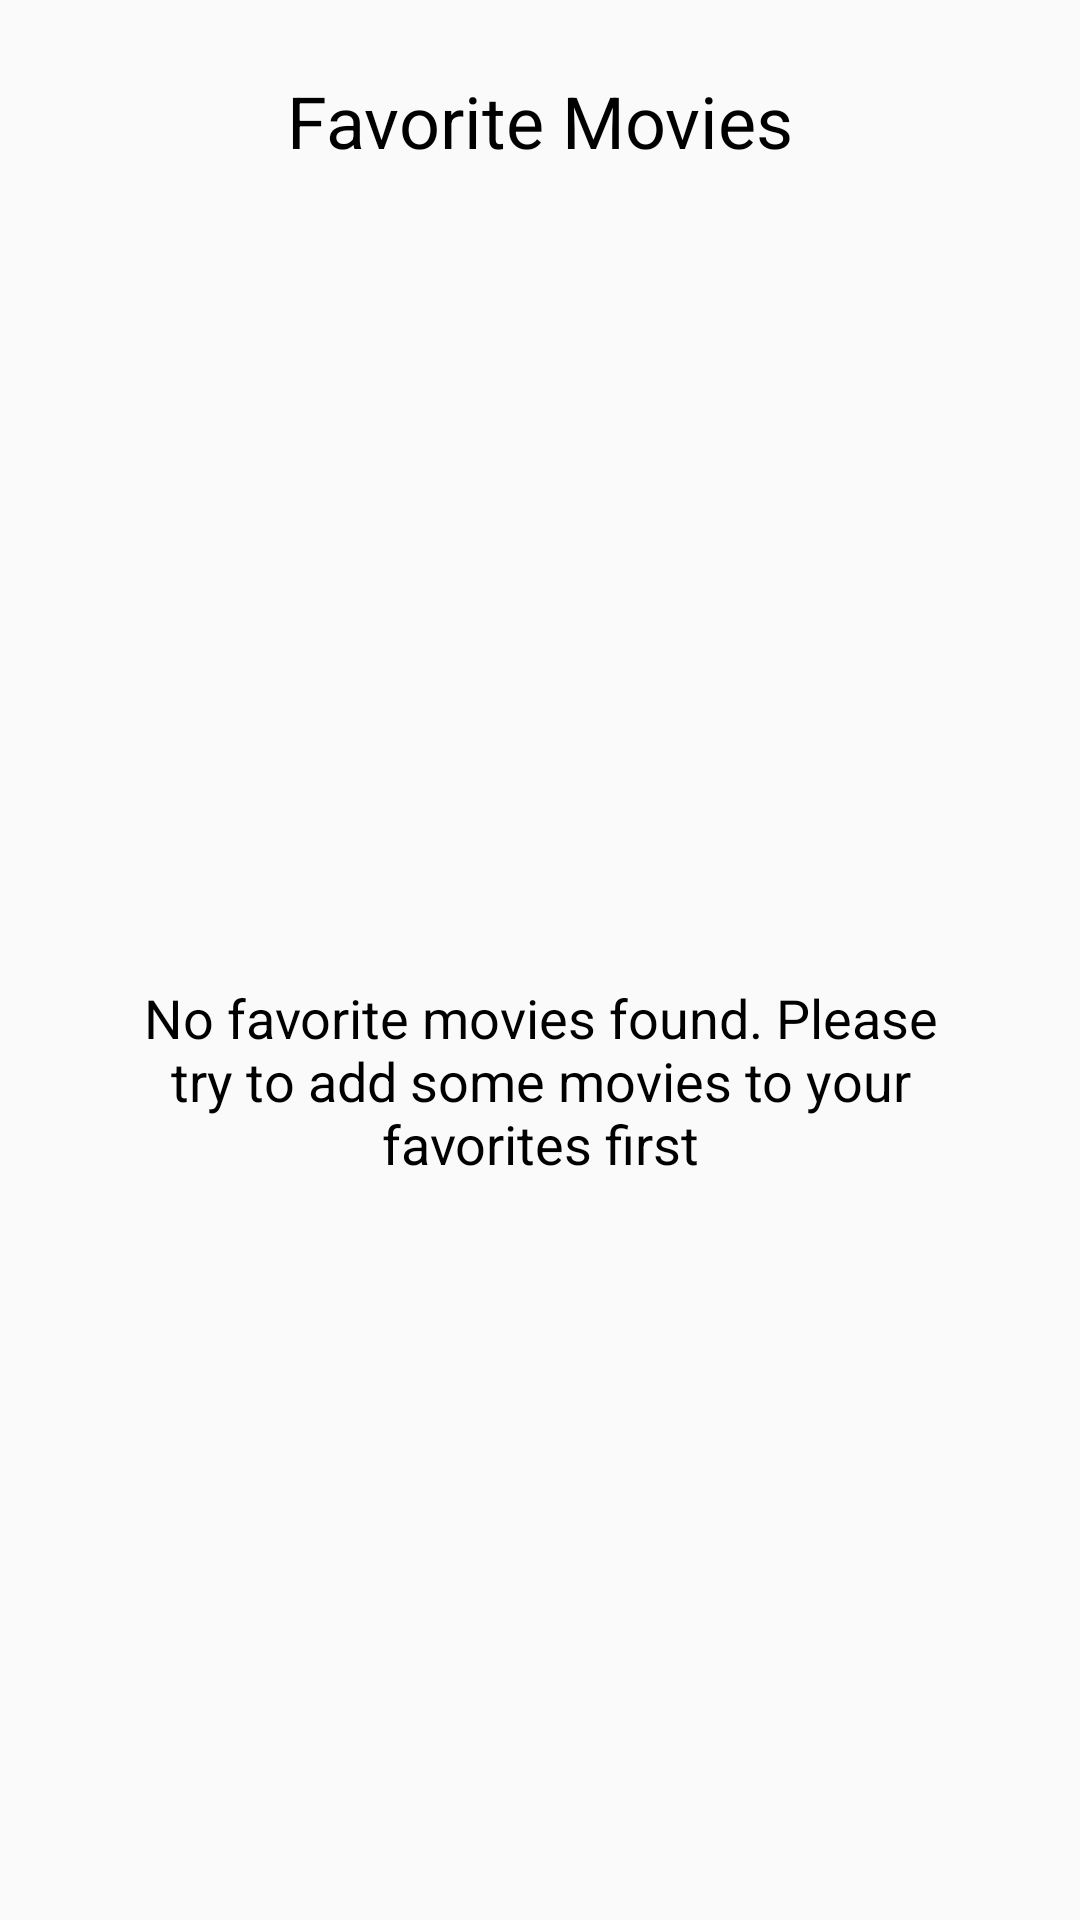

Reconstruct the res/layout file that produces this screen, plus the resources it refers to.
<!-- AndroidManifest.xml: application theme AppTheme -->
<!-- res/layout/favorites_fragment.xml -->
<?xml version="1.0" encoding="utf-8"?>
<androidx.constraintlayout.widget.ConstraintLayout xmlns:android="http://schemas.android.com/apk/res/android"
    xmlns:app="http://schemas.android.com/apk/res-auto"
    xmlns:tools="http://schemas.android.com/tools"
    android:id="@+id/favorites_view_switcher"
    android:layout_width="match_parent"
    android:layout_height="match_parent"
    tools:context=".ui.favorites_screen.FavoritesFragment">

    <androidx.constraintlayout.widget.Guideline
        android:id="@+id/guideline2"
        android:layout_width="wrap_content"
        android:layout_height="wrap_content"
        android:orientation="vertical"
        app:layout_constraintGuide_percent="0.1" />

    <LinearLayout
        android:id="@+id/fav_empty"
        android:layout_width="0dp"
        android:layout_height="wrap_content"
        android:gravity="center"
        app:layout_constraintBottom_toBottomOf="@+id/favorites_rv"
        app:layout_constraintEnd_toStartOf="@+id/guideline"
        app:layout_constraintStart_toStartOf="@+id/guideline2"
        app:layout_constraintTop_toTopOf="@+id/favorites_rv">

        <TextView
            android:layout_width="match_parent"
            android:layout_height="wrap_content"
            android:gravity="center"
            android:text="@string/empty_favorites_text"
            android:textSize="18sp" />
    </LinearLayout>

    <LinearLayout
        android:id="@+id/fav_loading_lay"
        android:layout_width="wrap_content"
        android:layout_height="wrap_content"
        android:gravity="center"
        android:visibility="gone"
        app:layout_constraintBottom_toBottomOf="@+id/favorites_rv"
        app:layout_constraintEnd_toEndOf="parent"
        app:layout_constraintStart_toStartOf="parent"
        app:layout_constraintTop_toTopOf="@+id/favorites_rv">

        <ProgressBar
            android:layout_width="40dp"
            android:layout_height="40dp" />

        <TextView
            android:layout_width="wrap_content"
            android:layout_height="wrap_content"
            android:text="@string/loading_text"
            android:textSize="18sp" />
    </LinearLayout>

    <TextView
        android:id="@+id/favorites_title"
        android:layout_width="wrap_content"
        android:layout_height="wrap_content"
        android:layout_marginTop="24dp"
        android:text="@string/favorite_movies_title"
        android:textSize="24sp"
        app:layout_constraintEnd_toEndOf="parent"
        app:layout_constraintStart_toStartOf="parent"
        app:layout_constraintTop_toTopOf="parent" />

    <androidx.recyclerview.widget.RecyclerView
        android:id="@+id/favorites_rv"
        android:layout_width="match_parent"
        android:layout_height="0dp"
        android:layout_marginTop="24dp"
        app:layout_constraintBottom_toBottomOf="parent"
        app:layout_constraintEnd_toEndOf="parent"
        app:layout_constraintStart_toStartOf="parent"
        app:layout_constraintTop_toBottomOf="@id/favorites_title" />

    <androidx.constraintlayout.widget.Guideline
        android:id="@+id/guideline"
        android:layout_width="wrap_content"
        android:layout_height="wrap_content"
        android:orientation="vertical"
        app:layout_constraintGuide_percent="0.9" />

</androidx.constraintlayout.widget.ConstraintLayout>
<!-- resources referenced by this layout -->
<resources>
  <string name="empty_favorites_text">No favorite movies found. Please try to add some movies to your favorites first</string>
  <string name="favorite_movies_title">Favorite Movies</string>
  <string name="loading_text">Loading movies, please wait...</string>
  <style name="AppTheme" parent="Theme.AppCompat.Light.NoActionBar">
          
          <item name="colorPrimary">@color/colorPrimary</item>
          <item name="colorPrimaryDark">@color/colorPrimaryDark</item>
          <item name="colorAccent">@color/colorAccent</item>
          <item name="android:textColor">@android:color/black</item>
      </style>
  <!-- not gathered from this repository: default colours our renderer supplied (Android Studio template values) -->
  <color name="colorPrimary">#FF6200EE</color>
  <color name="colorPrimaryDark">#FF3700B3</color>
  <color name="colorAccent">#FF03DAC5</color>
</resources>
